The GitHub repository TaiE64/COMP0220-DeepLearning-Coursework-AI-Mushroom-Expert-Group013 contains a labelled image folder "mushroom_species_dataset" with 16 categories: Amanita calyptroderma, Armillaria mellea, Armillaria tabescens, Artomyces pyxidatus, Bolbitius titubans, Boletus pallidus, Boletus rex-veris, Cantharellus californicus, Ganoderma tsugae, Leucoagaricus leucothites, Lycogala epidendrum, Trametes gibbosa, Trametes versicolor, Trichaptum biforme, Tylopilus felleus, Tylopilus rubrobrunneus. Examples follow, each with its label.

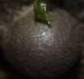
Label: Lycogala epidendrum

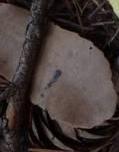
Label: Amanita calyptroderma

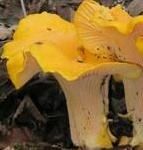
Label: Cantharellus californicus

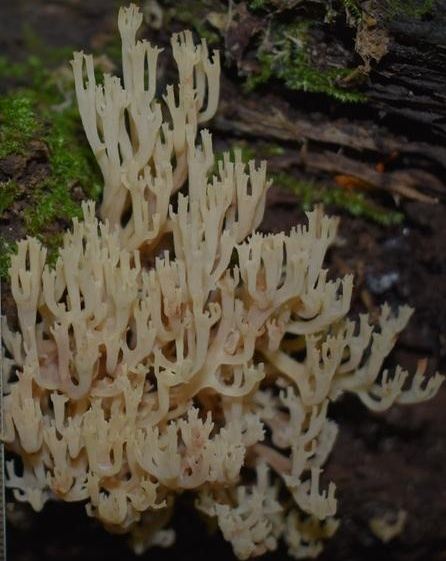
Label: Artomyces pyxidatus

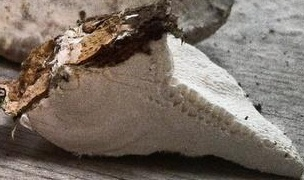
Label: Trametes gibbosa

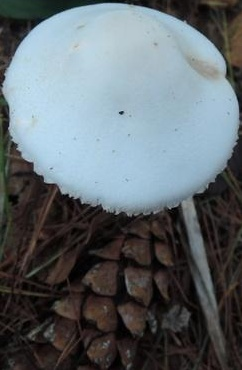
Label: Leucoagaricus leucothites
